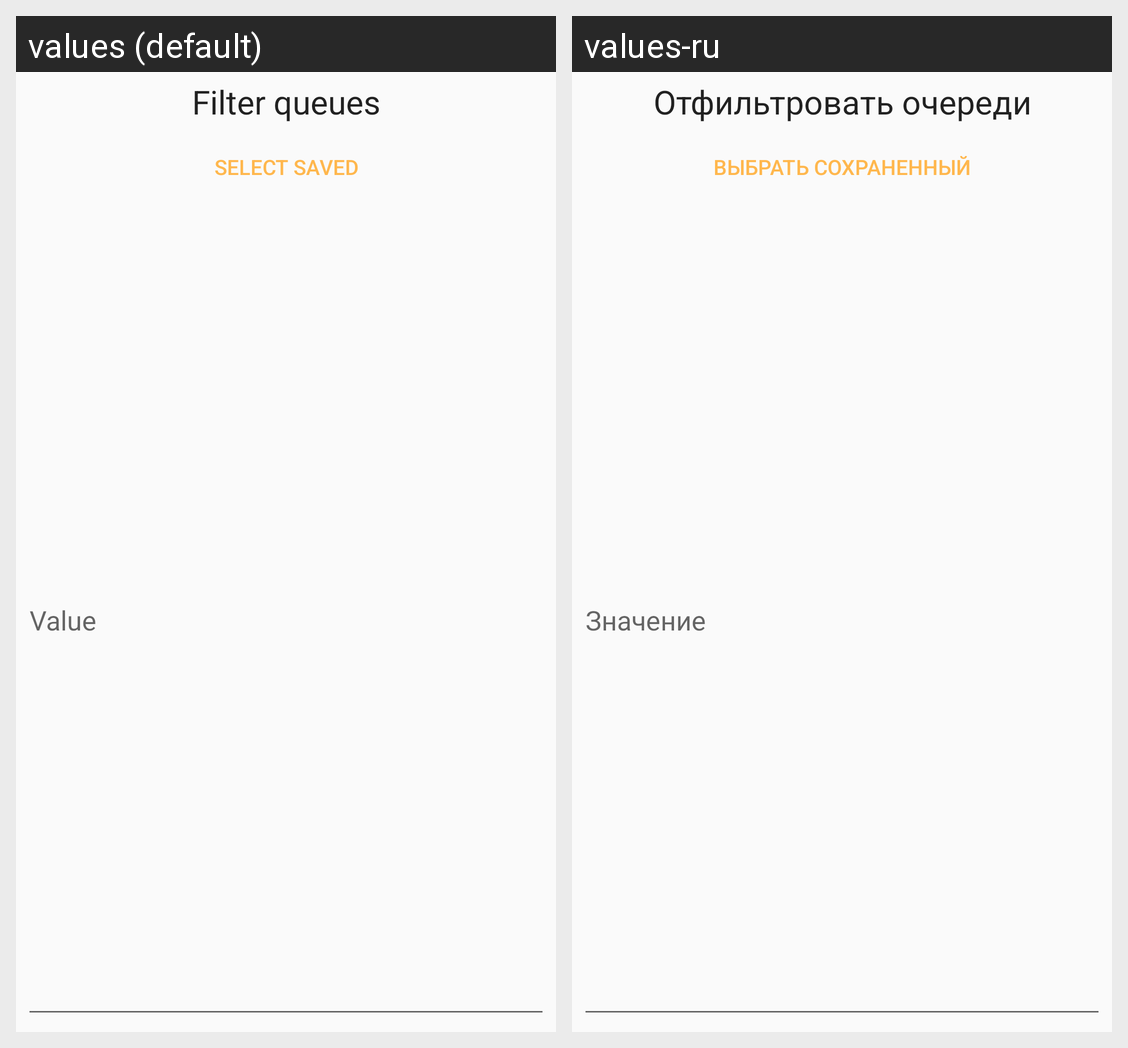

Locale-by-locale string values for the Android screen shown in this grid:
Android screen res/layout/dialog_filter.xml rendered under 2 locales, left to right: values (default), values-ru. Device: Nexus 5 (rendered at 1080×1920; each locale shown at half size, 540×960, under a caption strip naming it); theme AppTheme.
Strings drawn on this screen, with the default value and each locale's value (text and hints the layout hard-codes, and strings that could not be matched under every locale, appear in the picture but are not listed):

filter_queues
  values: Filter queues
  values-ru: Отфильтровать очереди

select_saved
  values: Select saved
  values-ru: Выбрать сохраненный

value
  values: Value
  values-ru: Значение
